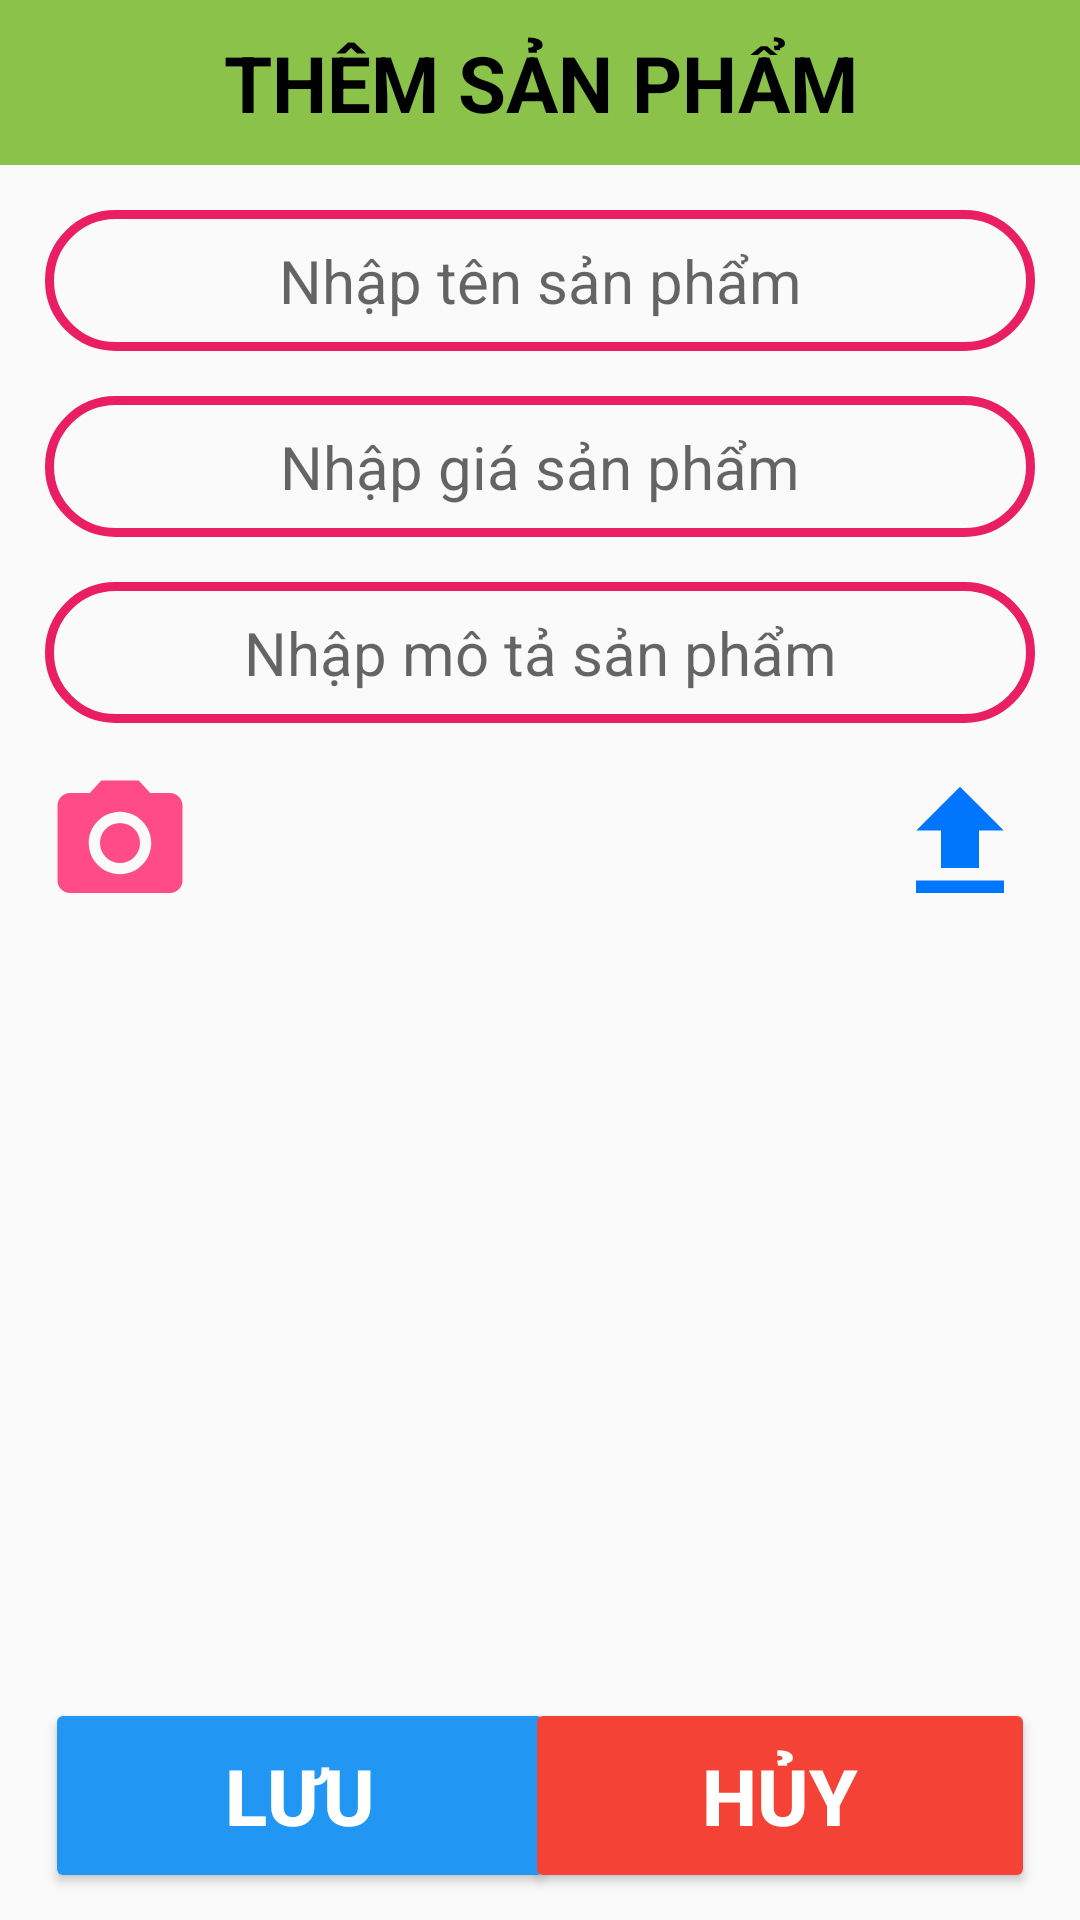

Android layout source for this screen:
<!-- AndroidManifest.xml: application theme Theme.SeminarTest -->
<!-- res/layout/activity_add.xml -->
<?xml version="1.0" encoding="utf-8"?>
<androidx.constraintlayout.widget.ConstraintLayout
    xmlns:app="http://schemas.android.com/apk/res-auto"
    xmlns:android="http://schemas.android.com/apk/res/android"
    android:layout_width="match_parent"
    android:layout_height="match_parent">

    <TextView
        android:id="@+id/txtAddProduct"
        android:layout_width="match_parent"
        android:layout_height="wrap_content"
        android:gravity="center"
        android:padding="10dp"
        android:text="THÊM SẢN PHẨM"
        android:textColor="#000000"
        android:textSize="26sp"
        android:textStyle="bold"
        android:background="#8BC34A"
        app:layout_constraintEnd_toEndOf="parent"
        app:layout_constraintStart_toStartOf="parent"
        app:layout_constraintTop_toTopOf="parent" />
    <EditText
        android:id="@+id/edtName"
        android:layout_width="0dp"
        android:layout_height="wrap_content"
        android:gravity="center"
        android:hint="Nhập tên sản phẩm"
        android:textSize="20sp"
        android:layout_marginTop="15dp"
        android:layout_marginStart="15dp"
        android:layout_marginEnd="15dp"
        android:padding="10dp"
        android:background="@drawable/edttext_boarder"
        app:layout_constraintEnd_toEndOf="parent"
        app:layout_constraintStart_toStartOf="parent"
        app:layout_constraintTop_toBottomOf="@id/txtAddProduct"/>
    <EditText
        android:id="@+id/edtPrice"
        android:layout_width="0dp"
        android:layout_height="wrap_content"
        android:gravity="center"
        android:hint="Nhập giá sản phẩm"
        android:textSize="20sp"
        android:layout_marginTop="15dp"
        android:layout_marginStart="15dp"
        android:background="@drawable/edttext_boarder"
        android:layout_marginEnd="15dp"
        android:padding="10dp"
        app:layout_constraintEnd_toEndOf="parent"
        app:layout_constraintStart_toStartOf="parent"
        app:layout_constraintTop_toBottomOf="@id/edtName"/>
    <EditText
        android:id="@+id/edtDecript"
        android:layout_width="0dp"
        android:layout_height="wrap_content"
        android:gravity="center"
        android:hint="Nhập mô tả sản phẩm"
        android:padding="10dp"
        android:textSize="20sp"
        android:layout_marginTop="15dp"
        android:layout_marginStart="15dp"
        android:layout_marginEnd="15dp"
        android:background="@drawable/edttext_boarder"
        app:layout_constraintEnd_toEndOf="parent"
        app:layout_constraintStart_toStartOf="parent"
        app:layout_constraintTop_toBottomOf="@id/edtPrice"/>

    <ImageView
        android:id="@+id/imvCamera"
        android:layout_width="50dp"
        android:layout_height="50dp"
        android:layout_marginTop="15dp"
        android:layout_marginStart="15dp"
        android:src="@drawable/baseline_camera_alt_24"
        app:layout_constraintStart_toStartOf="parent"
        app:layout_constraintTop_toBottomOf="@id/edtDecript" />
    <ImageView
        android:id="@+id/imvImage"
        android:layout_width="0dp"
        android:layout_height="300dp"
        android:src="@drawable/baseline_image_24"
        android:layout_marginTop="15dp"
        app:layout_constraintTop_toBottomOf="@id/edtDecript"
        app:layout_constraintStart_toEndOf="@id/imvCamera"
        app:layout_constraintEnd_toStartOf="@id/imvFile"/>

    <ImageView
        android:id="@+id/imvFile"
        android:layout_width="50dp"
        android:layout_height="50dp"
        android:layout_marginTop="15dp"
        android:layout_marginEnd="15dp"
        android:src="@drawable/baseline_file_upload_24"
        app:layout_constraintEnd_toEndOf="parent"
        app:layout_constraintTop_toBottomOf="@id/edtDecript" />

    <Button
        android:id="@+id/btnSave"
        android:layout_width="170dp"
        android:layout_height="wrap_content"
        android:padding="15dp"
        android:text="LƯU"
        android:textColor="@color/white"
        android:backgroundTint="#2196F3"
        android:textSize="26sp"
        android:textStyle="bold"
        android:layout_marginTop="10dp"
        android:layout_marginStart="15dp"
        app:layout_constraintStart_toStartOf="parent"
        app:layout_constraintTop_toBottomOf="@+id/imvImage"/>

    <Button
        android:id="@+id/btnCancel"
        android:layout_width="170dp"
        android:layout_height="wrap_content"
        android:backgroundTint="#F44336"
        android:padding="15dp"
        android:text="HỦY"
        android:textColor="@color/white"
        android:textSize="26sp"
        android:textStyle="bold"
        android:layout_marginTop="10dp"
        android:layout_marginEnd="15dp"
        app:layout_constraintEnd_toEndOf="parent"
        app:layout_constraintTop_toBottomOf="@+id/imvImage" />

</androidx.constraintlayout.widget.ConstraintLayout>
<!-- resources referenced by this layout -->
<resources>
  <!-- drawable baseline_camera_alt_24 (drawable) -->
  <vector android:height="24dp" android:tint="#FF4C88"
      android:viewportHeight="24" android:viewportWidth="24"
      android:width="24dp" xmlns:android="http://schemas.android.com/apk/res/android">
      <path android:fillColor="@android:color/white" android:pathData="M12,12m-3.2,0a3.2,3.2 0,1 1,6.4 0a3.2,3.2 0,1 1,-6.4 0"/>
      <path android:fillColor="@android:color/white" android:pathData="M9,2L7.17,4L4,4c-1.1,0 -2,0.9 -2,2v12c0,1.1 0.9,2 2,2h16c1.1,0 2,-0.9 2,-2L22,6c0,-1.1 -0.9,-2 -2,-2h-3.17L15,2L9,2zM12,17c-2.76,0 -5,-2.24 -5,-5s2.24,-5 5,-5 5,2.24 5,5 -2.24,5 -5,5z"/>
  </vector>
  <!-- drawable baseline_file_upload_24 (drawable) -->
  <vector android:height="24dp" android:tint="#0076FD"
      android:viewportHeight="24" android:viewportWidth="24"
      android:width="24dp" xmlns:android="http://schemas.android.com/apk/res/android">
      <path android:fillColor="@android:color/white" android:pathData="M9,16h6v-6h4l-7,-7 -7,7h4zM5,18h14v2L5,20z"/>
  </vector>
  <!-- drawable edttext_boarder (drawable) -->
  <shape xmlns:android="http://schemas.android.com/apk/res/android"
      android:shape="rectangle">
      <solid android:color="@android:color/transparent" />
      <stroke
          android:width="3dp"
          android:color="#E91E63" />
      <corners
          android:radius="1000dp"/>
  </shape>
  <style name="Theme.SeminarTest" parent="Base.Theme.SeminarTest" />
  <style name="Base.Theme.SeminarTest" parent="Theme.AppCompat.Light.DarkActionBar">
          
          
      </style>
  <!-- not gathered from this repository: default colours our renderer supplied (Android Studio template values) -->
  <color name="white">#FFFFFFFF</color>
</resources>
